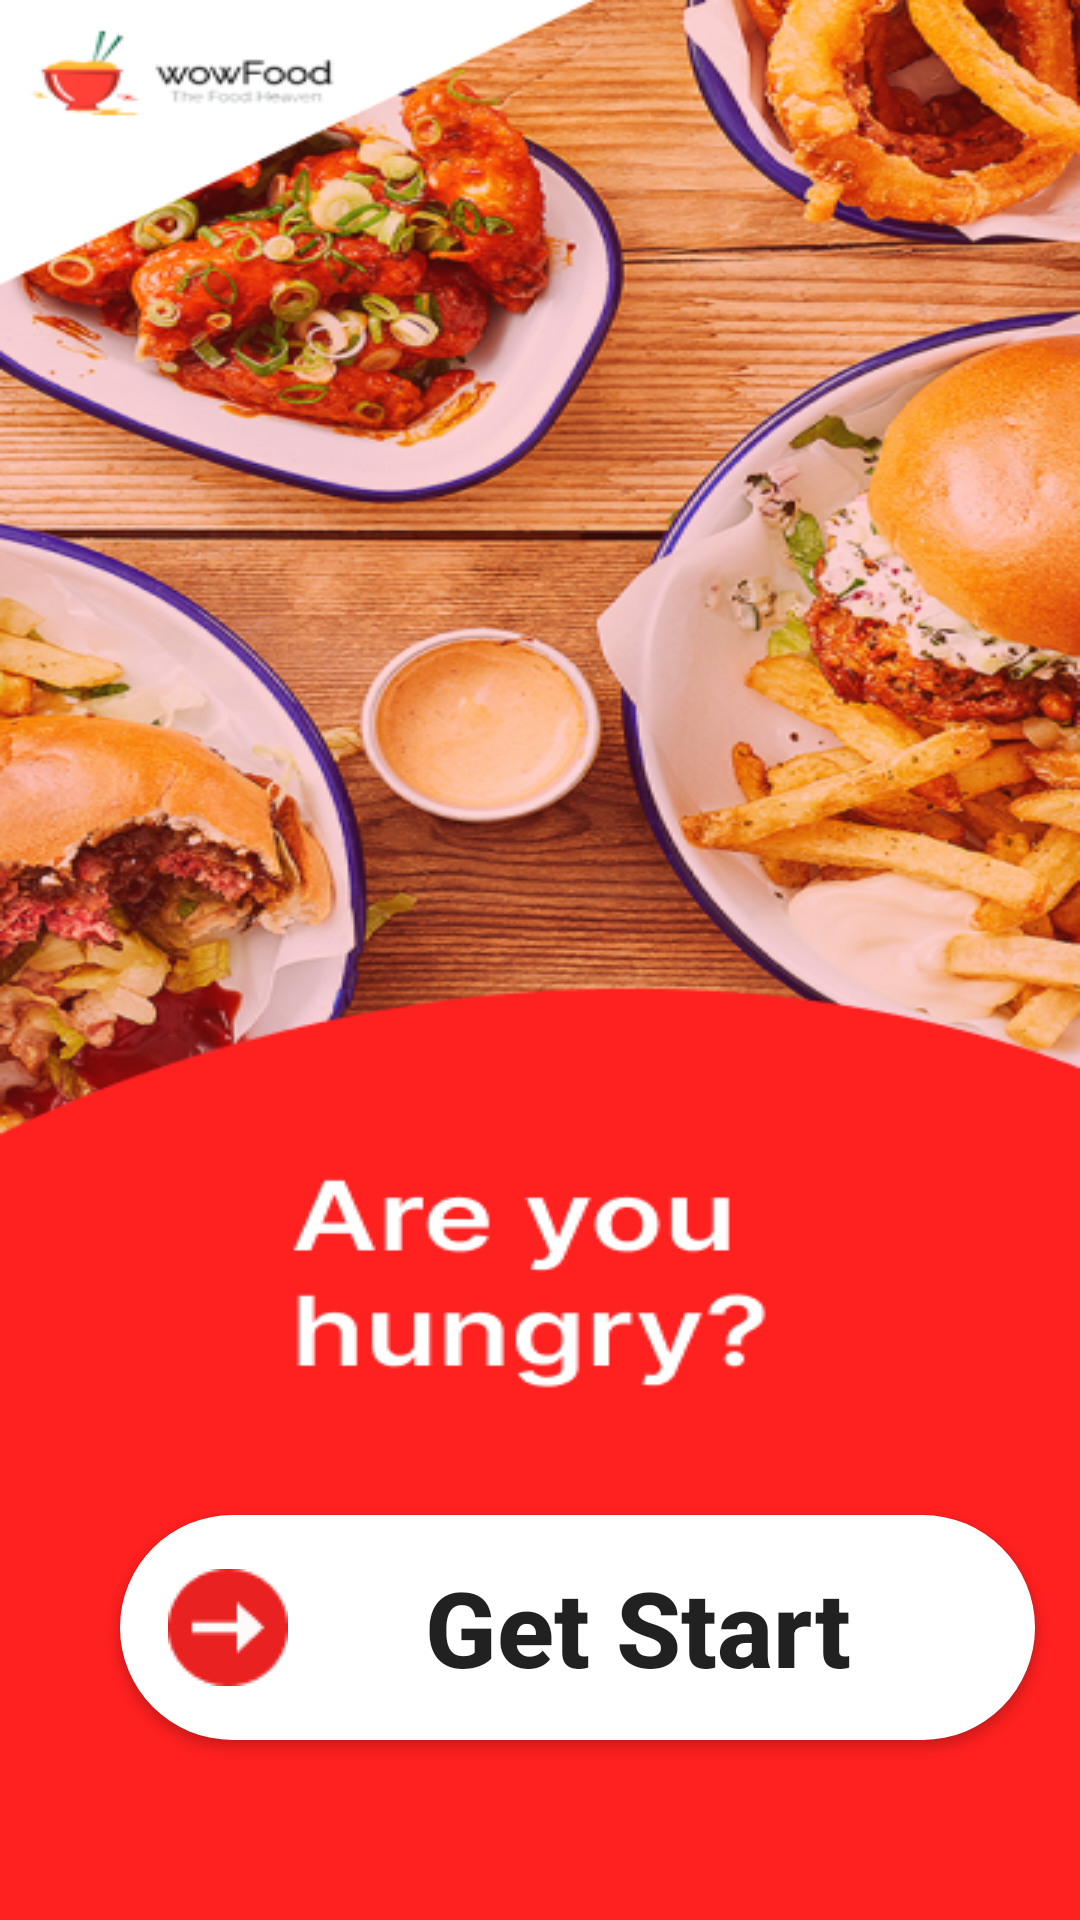

Write the Android layout XML for this screen, with the resource values it uses.
<!-- AndroidManifest.xml: application theme Theme.Foodics -->
<!-- res/layout/activity_home.xml -->
<LinearLayout xmlns:android="http://schemas.android.com/apk/res/android"
    xmlns:card_view="http://schemas.android.com/apk/res-auto"
    xmlns:tools="http://schemas.android.com/tools"
    android:layout_width="match_parent"
    android:layout_height="match_parent"
    android:background="@drawable/ho"
    android:orientation="horizontal"
    android:visibility="visible"
    tools:context=".HomeActivity">


<Button
    android:id="@+id/button1"
    android:layout_width="305dp"
    android:layout_height="75dp"
    android:layout_gravity="center|bottom"
    android:layout_marginHorizontal="40dp"
    android:layout_marginBottom="30dp"
    android:layout_marginLeft="20dp"
    android:paddingHorizontal="16dp"
    android:background="@drawable/bt"
    android:drawableLeft="@drawable/arrow"
    android:text="Get Start"
    android:textAllCaps="false"
    android:textSize="35dp"
    android:textStyle="bold" />


</LinearLayout>
<!-- resources referenced by this layout -->
<resources>
  <!-- drawable arrow: png bitmap (drawable, 911 bytes) -->
  <!-- drawable bt (drawable) -->
  <?xml version="1.0" encoding="utf-8"?>
  
  <shape xmlns:android="http://schemas.android.com/apk/res/android"
      android:shape="rectangle">
      <solid android:color="@color/white"/>
      <corners android:radius="50dp"/>
  
  </shape>
  <!-- drawable ho: png bitmap (drawable, 366078 bytes) -->
  <style name="Theme.Foodics" parent="Base.Theme.Foodics" />
  <color name="white">#FFFFFFFF</color>
  <style name="Base.Theme.Foodics" parent="Theme.AppCompat.DayNight.NoActionBar">
      
      
  </style>
</resources>
